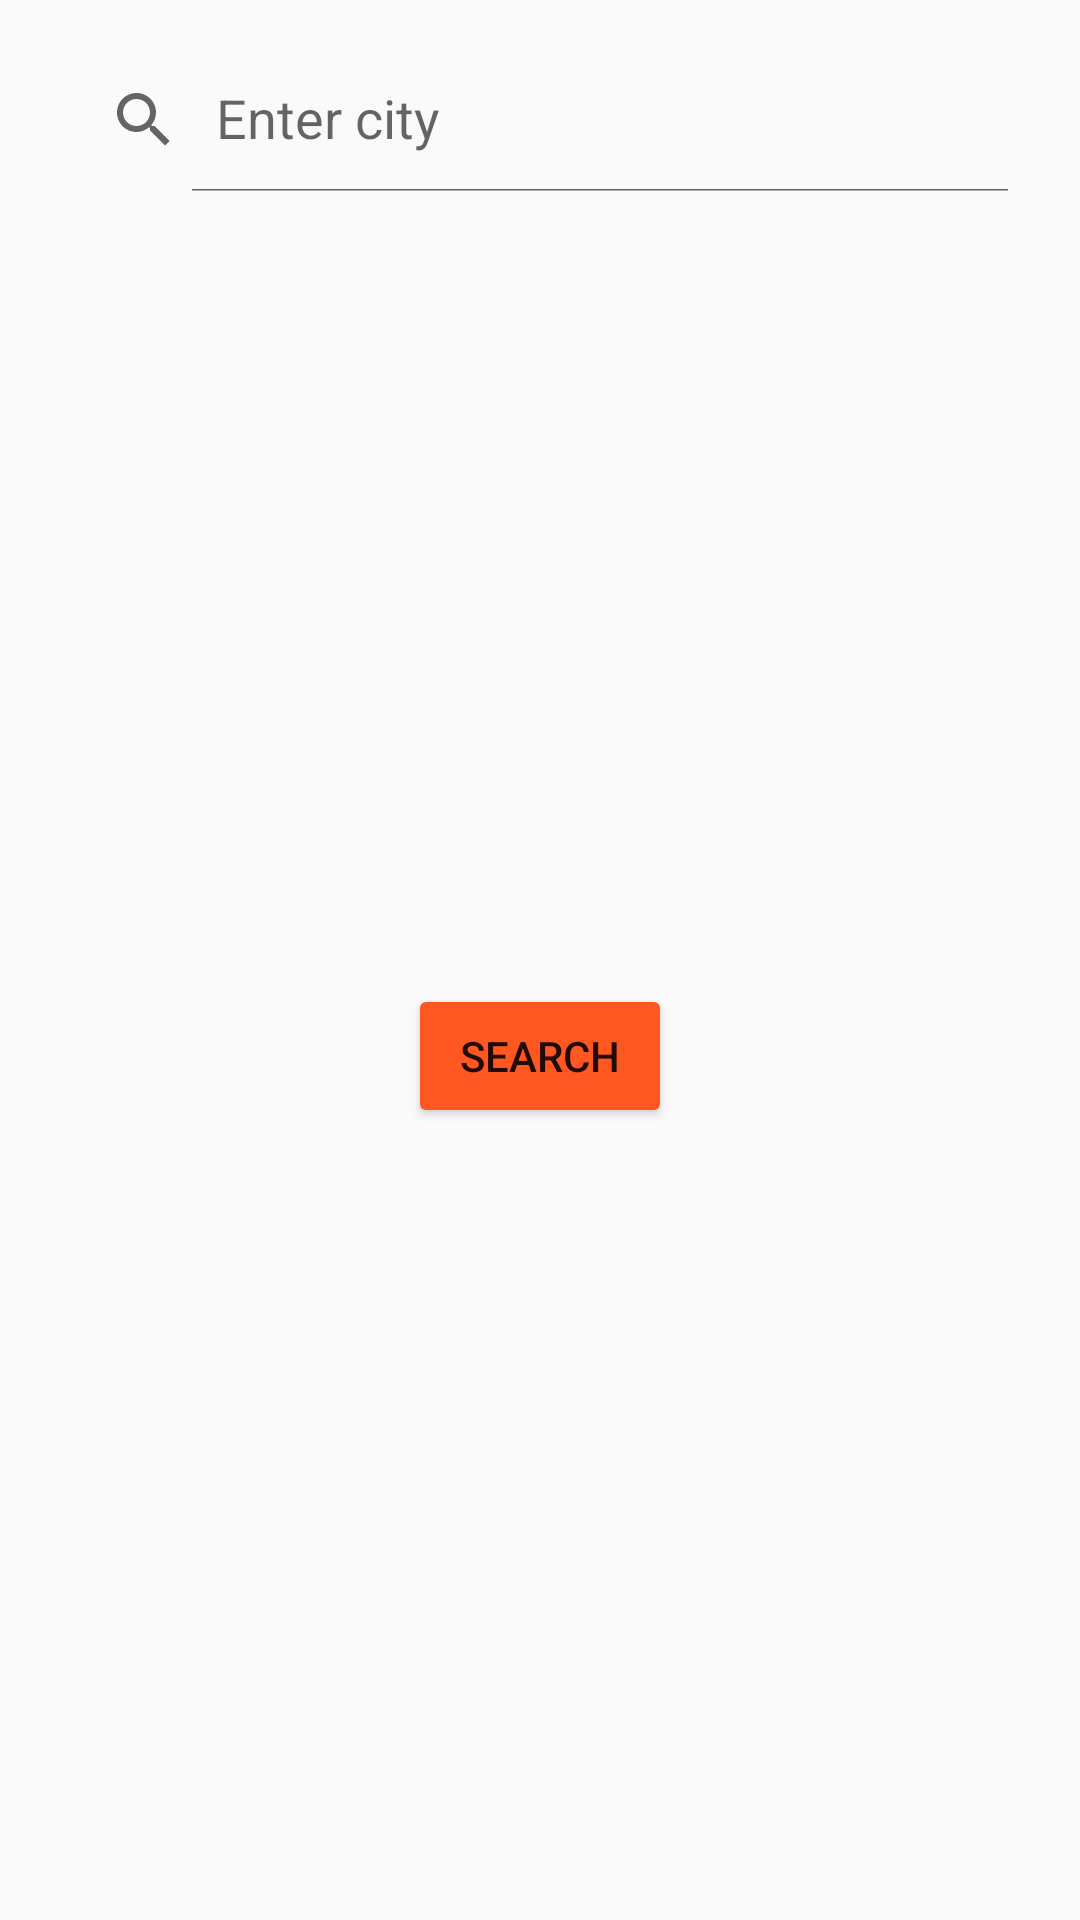

Android layout source for this screen:
<!-- AndroidManifest.xml: application theme AppTheme -->
<!-- res/layout/dialog_add_city.xml -->
<?xml version="1.0" encoding="utf-8"?>
<androidx.constraintlayout.widget.ConstraintLayout xmlns:android="http://schemas.android.com/apk/res/android"
    xmlns:app="http://schemas.android.com/apk/res-auto"
    xmlns:tools="http://schemas.android.com/tools"
    android:layout_width="match_parent"
    android:layout_height="wrap_content"
    tools:context=".ui.weatherlist.addcitydialog.AddCityDialogFragment"
    >

  <androidx.appcompat.widget.SearchView
      android:id="@+id/addCitySearchView"
      android:layout_width="0dp"
      android:layout_height="wrap_content"
      android:layout_margin="@dimen/default_padding"
      app:iconifiedByDefault="false"
      app:layout_constraintEnd_toEndOf="parent"
      app:layout_constraintStart_toStartOf="parent"
      app:layout_constraintTop_toTopOf="parent"
      app:queryHint="Enter city"
      />

  <TextView
      android:id="@+id/addCityError"
      android:layout_width="wrap_content"
      android:layout_height="wrap_content"
      android:visibility="gone"
      app:layout_constraintBottom_toTopOf="@id/addCitySearchButton"
      app:layout_constraintEnd_toEndOf="parent"
      app:layout_constraintStart_toStartOf="parent"
      app:layout_constraintTop_toBottomOf="@id/addCitySearchView"
      />

  <androidx.appcompat.widget.AppCompatButton
      android:id="@+id/addCitySearchButton"
      android:layout_width="wrap_content"
      android:layout_height="wrap_content"
      android:layout_margin="@dimen/default_padding"
      android:backgroundTint="@color/colorAccent"
      android:text="@string/search"
      app:layout_constraintBottom_toBottomOf="parent"
      app:layout_constraintEnd_toEndOf="parent"
      app:layout_constraintStart_toStartOf="parent"
      app:layout_constraintTop_toBottomOf="@id/addCitySearchView"
      />

  <FrameLayout
      android:id="@+id/addCityLoadingHud"
      android:layout_width="0dp"
      android:layout_height="0dp"
      android:background="@color/colorLoadingBackground"
      android:clickable="true"
      android:elevation="4dp"
      android:focusable="true"
      android:visibility="gone"
      app:layout_constraintBottom_toBottomOf="parent"
      app:layout_constraintEnd_toEndOf="parent"
      app:layout_constraintStart_toStartOf="parent"
      app:layout_constraintTop_toTopOf="parent"
      >

    <ProgressBar
        android:layout_width="wrap_content"
        android:layout_height="wrap_content"
        android:layout_gravity="center"
        />
  </FrameLayout>

</androidx.constraintlayout.widget.ConstraintLayout>
<!-- resources referenced by this layout -->
<resources>
  <color name="colorAccent">#FF5722</color>
  <color name="colorLoadingBackground">#80FFFFFF</color>
  <dimen name="default_padding">16dp</dimen>
  <string name="search">Search</string>
  <style name="AppTheme" parent="Theme.AppCompat.Light.DarkActionBar">
      <item name="colorPrimary">@color/colorPrimary</item>
      <item name="colorPrimaryDark">@color/colorPrimaryDark</item>
      <item name="colorAccent">@color/colorAccent</item>
    </style>
  <color name="colorPrimary">#008577</color>
  <color name="colorPrimaryDark">#00574B</color>
</resources>
